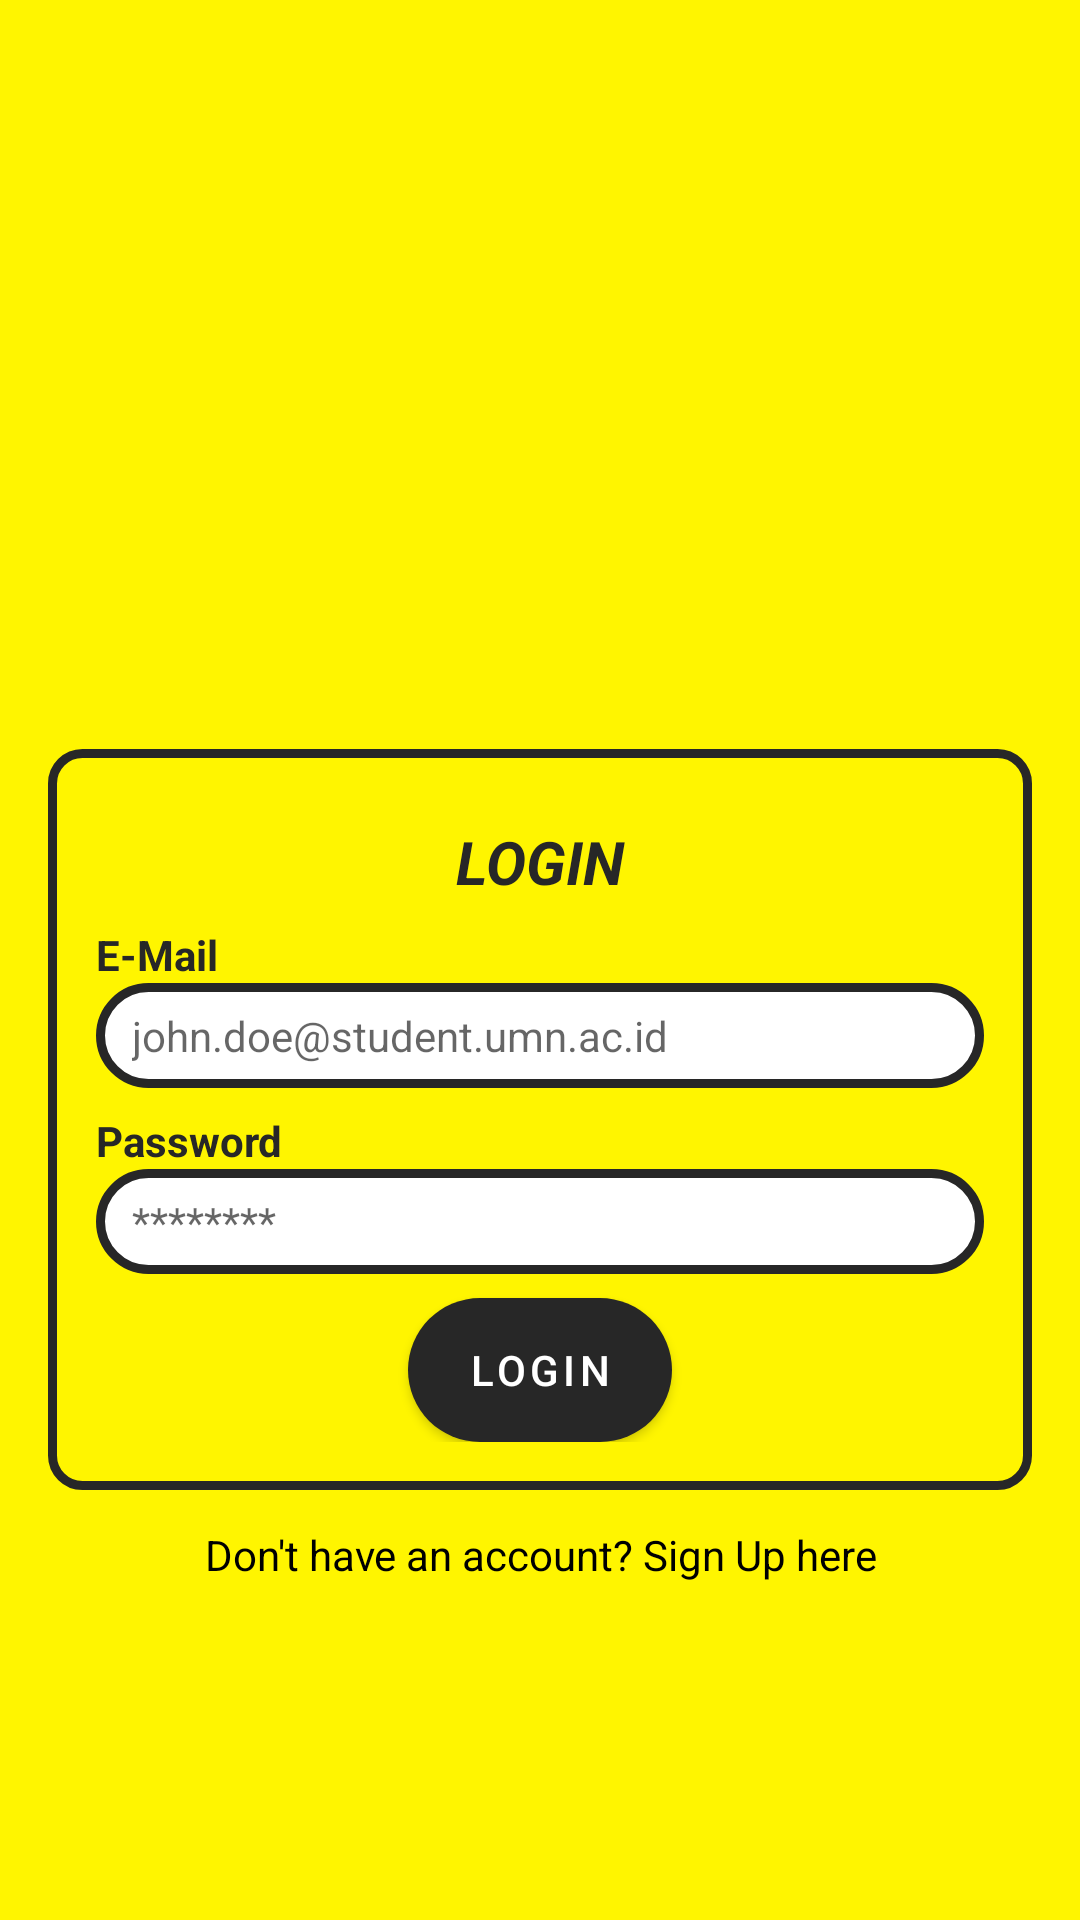

Android layout source for this screen:
<!-- AndroidManifest.xml: application theme Theme.Lanpu -->
<!-- res/layout/login_screen.xml -->
<?xml version="1.0" encoding="utf-8"?>
<androidx.constraintlayout.widget.ConstraintLayout xmlns:android="http://schemas.android.com/apk/res/android"
    android:layout_width="match_parent"
    android:layout_height="match_parent"
    xmlns:app="http://schemas.android.com/apk/res-auto"
    android:background="@color/yellow">

    <ScrollView
        android:layout_width="match_parent"
        android:layout_height="wrap_content"
        app:layout_constraintTop_toTopOf="parent"
        app:layout_constraintBottom_toBottomOf="parent">

    <LinearLayout xmlns:android="http://schemas.android.com/apk/res/android"
        android:layout_width="match_parent"
        android:layout_height="match_parent"
        android:orientation="vertical"
        android:background="@color/yellow"
        android:padding="16dp"
        android:gravity="center">

        <ImageView
            android:id="@+id/lanpuLogoBlackLoginSignupScreen"
            android:layout_width="match_parent"
            android:layout_height="125dp"
            android:src="@drawable/lanpu_logo_black"
            android:layout_marginBottom="16dp"/>
        <LinearLayout
            android:layout_width="match_parent"
            android:layout_height="wrap_content"
            android:orientation="vertical"
            android:background="@drawable/gui_background_yellow"
            android:padding="16dp">
            <TextView
                android:layout_width="match_parent"
                android:layout_height="wrap_content"
                android:textColor="@color/lighter_black"
                android:textAlignment="center"
                android:padding="8dp"
                android:textStyle="bold|italic"
                android:text="LOGIN"
                android:textSize="20dp"/>
            <TextView
                android:layout_width="match_parent"
                android:layout_height="wrap_content"
                android:textStyle="bold"
                android:textColor="@color/lighter_black"
                android:text="E-Mail"/>
            <EditText
                android:id="@+id/emailLogin"
                android:layout_width="match_parent"
                android:layout_height="wrap_content"
                android:padding="8sp"
                android:paddingStart="12sp"
                android:textSize="14sp"
                android:background="@drawable/gui_button_text_white"
                android:hint="john.doe@student.umn.ac.id"
                android:inputType="textEmailAddress"/>
            <TextView
                android:layout_width="match_parent"
                android:layout_height="wrap_content"
                android:textStyle="bold"
                android:textColor="@color/lighter_black"
                android:layout_marginTop="8dp"
                android:text="Password"/>
            <EditText
                android:id="@+id/passwordLogin"
                android:layout_width="match_parent"
                android:layout_height="wrap_content"
                android:padding="8sp"
                android:paddingStart="12sp"
                android:textSize="14sp"
                android:background="@drawable/gui_button_text_white"
                android:hint="********"
                android:inputType="textPassword"/>
            <androidx.appcompat.widget.AppCompatButton
                android:id="@+id/loginButtoninLogin"
                android:layout_width="wrap_content"
                android:layout_height="wrap_content"
                android:layout_gravity="center_horizontal"
                android:layout_marginTop="8dp"
                android:letterSpacing="0.1"
                android:background="@drawable/gui_button_text_black"
                android:textColor="@color/white"
                android:text="Login" />
        </LinearLayout>
        <TextView
            android:id="@+id/signUpInLogin"
            android:layout_width="match_parent"
            android:layout_height="wrap_content"
            android:textAlignment="center"
            android:layout_marginTop="8dp"
            android:padding="4dp"
            android:onClick="signUpInLogin"
            android:text="Don't have an account? Sign Up here"/>
    </LinearLayout>
    </ScrollView>

    <com.google.android.material.progressindicator.CircularProgressIndicator
        android:id="@+id/progressBarLogin"
        android:layout_width="wrap_content"
        android:layout_height="wrap_content"
        android:background="@drawable/gui_button_text_white"
        android:padding="10dp"
        android:visibility="gone"
        android:indeterminate="true"
        app:layout_constraintStart_toStartOf="parent"
        app:layout_constraintTop_toTopOf="parent"
        app:layout_constraintBottom_toBottomOf="parent"
        app:layout_constraintEnd_toEndOf="parent"
    />














</androidx.constraintlayout.widget.ConstraintLayout>
<!-- resources referenced by this layout -->
<resources>
  <color name="lighter_black">#272727</color>
  <color name="white">#FFFFFFFF</color>
  <color name="yellow">#FFF500</color>
  <!-- drawable gui_background_yellow (drawable) -->
  <?xml version="1.0" encoding="utf-8"?>
  <shape xmlns:android="http://schemas.android.com/apk/res/android">
      <corners android:radius="10dp"/>
      <solid android:color="@color/yellow"/>
      <stroke android:color="@color/lighter_black" android:width="3dp"/>
  </shape>
  <!-- drawable gui_button_text_black (drawable) -->
  <?xml version="1.0" encoding="utf-8"?>
  <shape xmlns:android="http://schemas.android.com/apk/res/android">
      <corners android:radius="100dp"/>
      <solid android:color="@color/lighter_black"/>
  </shape>
  <!-- drawable gui_button_text_white (drawable) -->
  <?xml version="1.0" encoding="utf-8"?>
  <shape xmlns:android="http://schemas.android.com/apk/res/android">
      <corners android:radius="100dp"/>
      <solid android:color="@color/white"/>
      <stroke android:color="@color/lighter_black" android:width="3dp"/>
  </shape>
  <style name="Theme.Lanpu" parent="Theme.MaterialComponents.Light.NoActionBar">
          
          <item name="colorPrimary">#272727</item>
          <item name="colorPrimaryVariant">@color/purple_700</item>
          <item name="colorOnPrimary">@color/white</item>
          
          <item name="colorSecondary">#FFF500</item>
          <item name="colorSecondaryVariant">@color/teal_700</item>
          <item name="colorOnSecondary">@color/black</item>
          
  
          <item name="android:statusBarColor" tools:targetApi="l">@color/black</item>
          <item name="android:textColor">@color/black</item>
          
      </style>
  <color name="purple_700">#FF3700B3</color>
  <color name="teal_700">#FF018786</color>
  <color name="black">#FF000000</color>
</resources>
